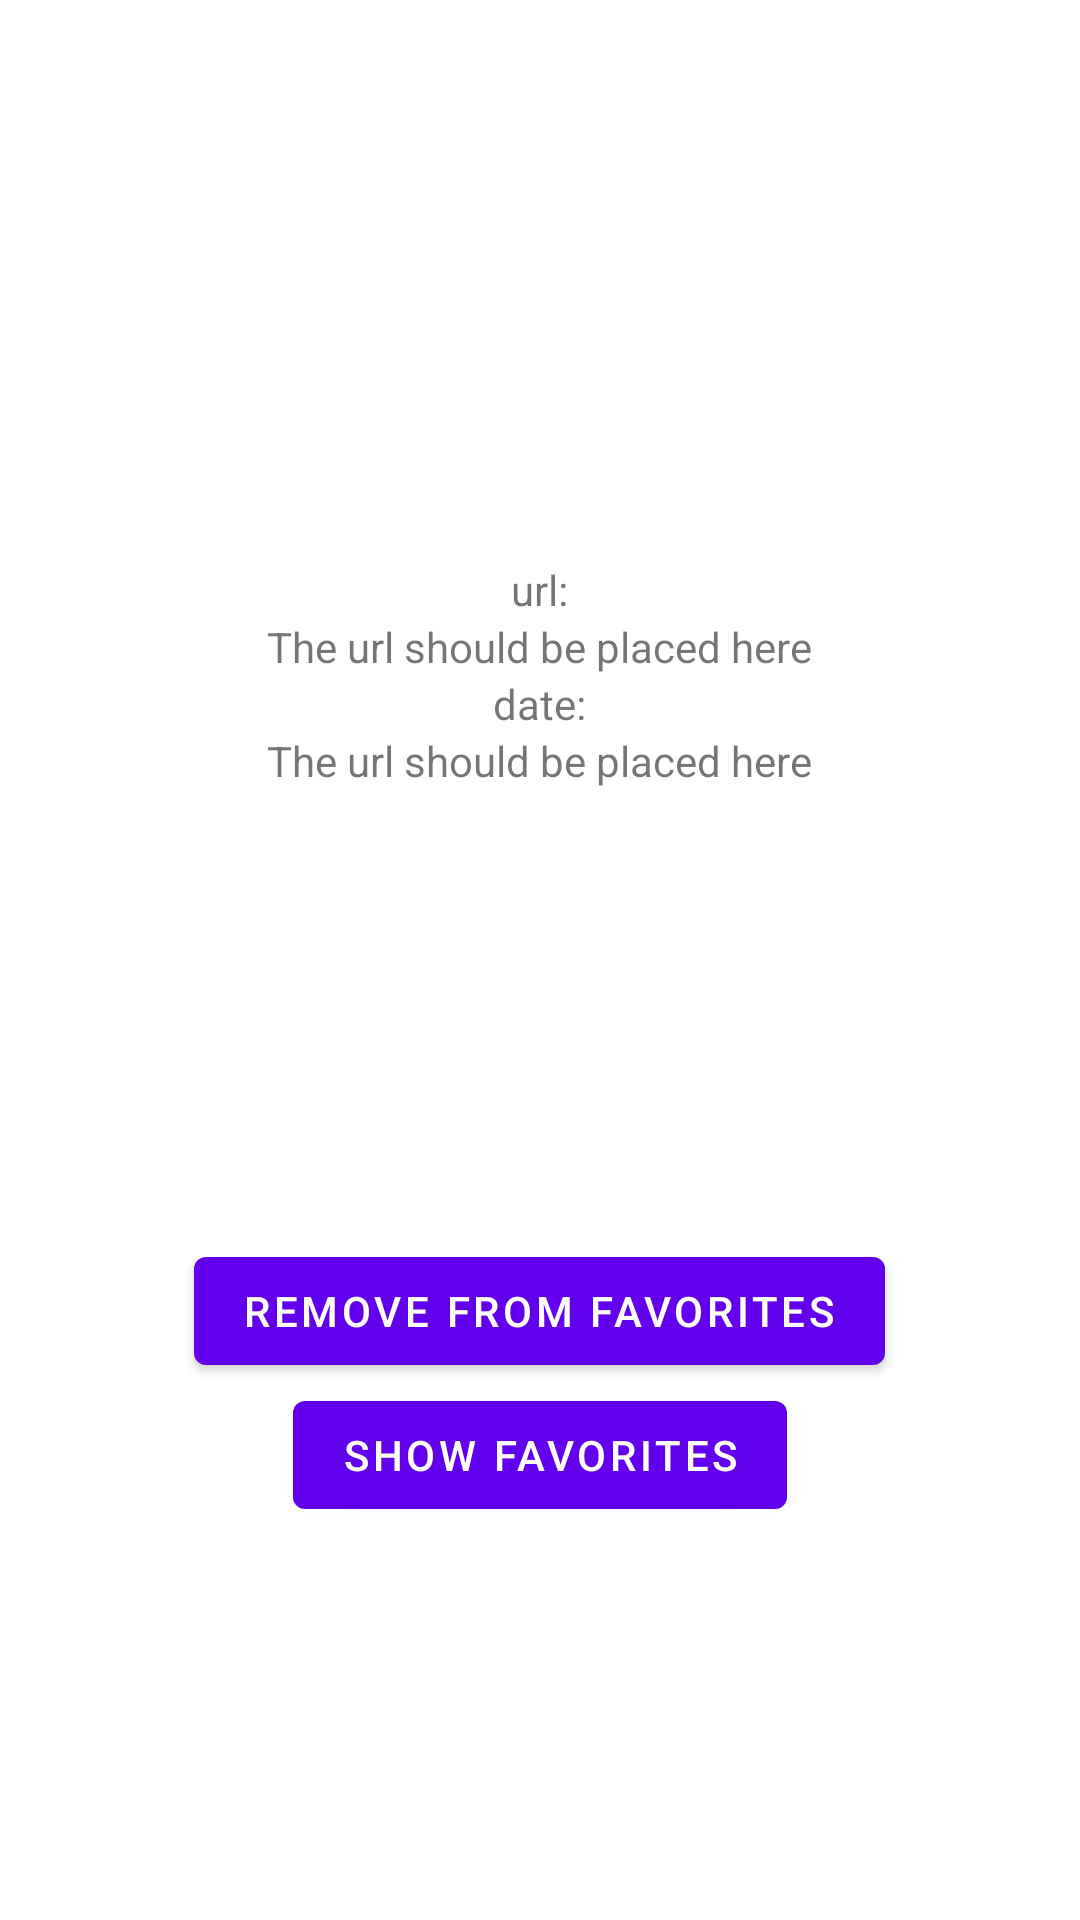

Produce the Android XML layout that renders to this screen, including the resource entries it uses.
<!-- AndroidManifest.xml: application theme Theme.NASAImageOfTheDay -->
<!-- res/layout/activity_image_from_database.xml -->
<?xml version="1.0" encoding="utf-8"?>
<LinearLayout xmlns:android="http://schemas.android.com/apk/res/android"
    xmlns:tools="http://schemas.android.com/tools"
    android:layout_width="match_parent"
    android:layout_height="match_parent"
    android:orientation="vertical"
    tools:context=".ImageFromNASAActivity">

    <androidx.appcompat.widget.Toolbar
        android:id="@+id/toolbar"
        android:layout_width="match_parent"
        android:layout_height="wrap_content" />

    <LinearLayout
        android:layout_width="match_parent"
        android:layout_height="match_parent"
        android:gravity="center"
        android:orientation="vertical">

        <TextView
            android:layout_width="wrap_content"
            android:layout_height="wrap_content"
            android:text="@string/url" />

        <TextView
            android:id="@+id/url"
            android:layout_width="wrap_content"
            android:layout_height="wrap_content"
            android:autoLink="web"
            android:text="The url should be placed here" />

        <TextView
            android:layout_width="wrap_content"
            android:layout_height="wrap_content"
            android:text="@string/date" />

        <TextView
            android:id="@+id/image_date"
            android:layout_width="wrap_content"
            android:layout_height="wrap_content"
            android:text="The url should be placed here" />

        <ImageView
            android:id="@+id/image"
            android:layout_width="150dp"
            android:layout_height="150dp" />

        <com.google.android.material.button.MaterialButton
            android:id="@+id/remove_from_favorites"
            android:layout_width="wrap_content"
            android:layout_height="wrap_content"
            android:text="@string/remove_from_favorites" />

        <com.google.android.material.button.MaterialButton
            android:id="@+id/go_to_list"
            android:layout_width="wrap_content"
            android:layout_height="wrap_content"
            android:text="@string/show_favorites" />
    </LinearLayout>
</LinearLayout>
<!-- resources referenced by this layout -->
<resources>
  <string name="date">date:</string>
  <string name="remove_from_favorites">remove from favorites</string>
  <string name="show_favorites">show favorites</string>
  <string name="url">url:</string>
  <style name="Theme.NASAImageOfTheDay" parent="Theme.MaterialComponents.DayNight.DarkActionBar">
          <item name="windowActionBar">false</item>
          <item name="windowNoTitle">true</item>
          
          <item name="colorPrimary">@color/purple_500</item>
          <item name="colorPrimaryVariant">@color/purple_700</item>
          <item name="colorOnPrimary">@color/white</item>
          
          <item name="colorSecondary">@color/teal_200</item>
          <item name="colorSecondaryVariant">@color/teal_700</item>
          <item name="colorOnSecondary">@color/black</item>
          
          <item name="android:statusBarColor" tools:targetApi="l">?attr/colorPrimaryVariant</item>
          
      </style>
  <!-- not gathered from this repository: default colours our renderer supplied (Android Studio template values) -->
  <color name="purple_500">#FF6200EE</color>
  <color name="purple_700">#FF3700B3</color>
  <color name="teal_200">#FF03DAC5</color>
  <color name="teal_700">#FF018786</color>
  <color name="black">#FF000000</color>
  <color name="white">#FFFFFFFF</color>
</resources>
